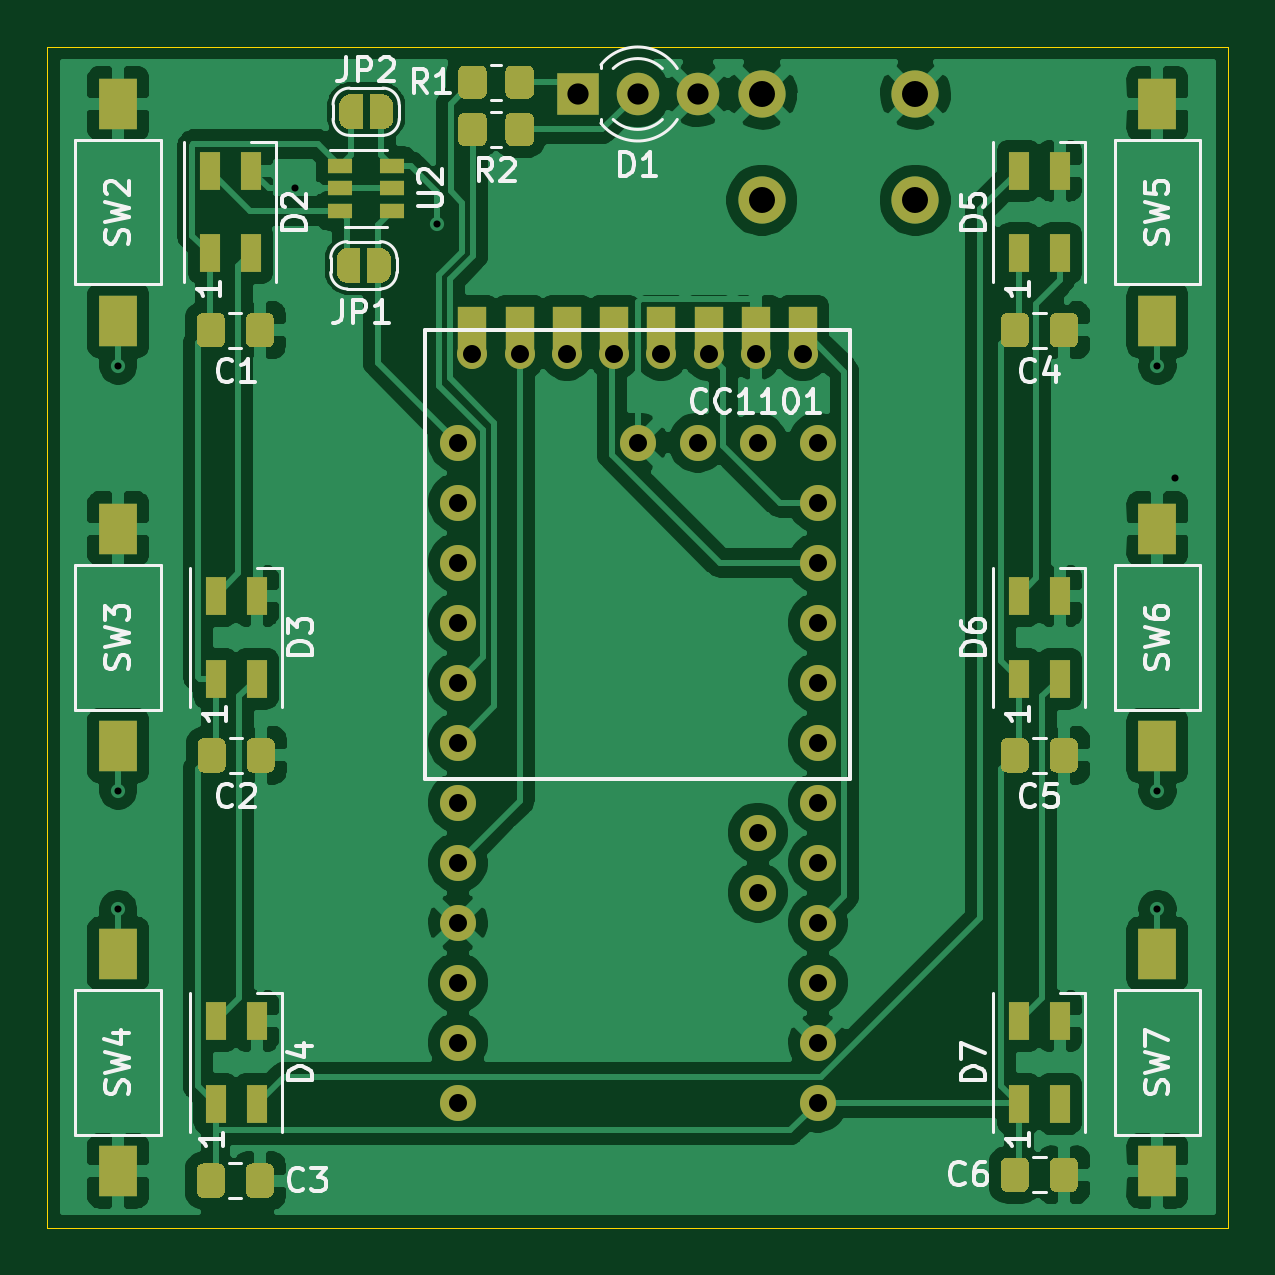
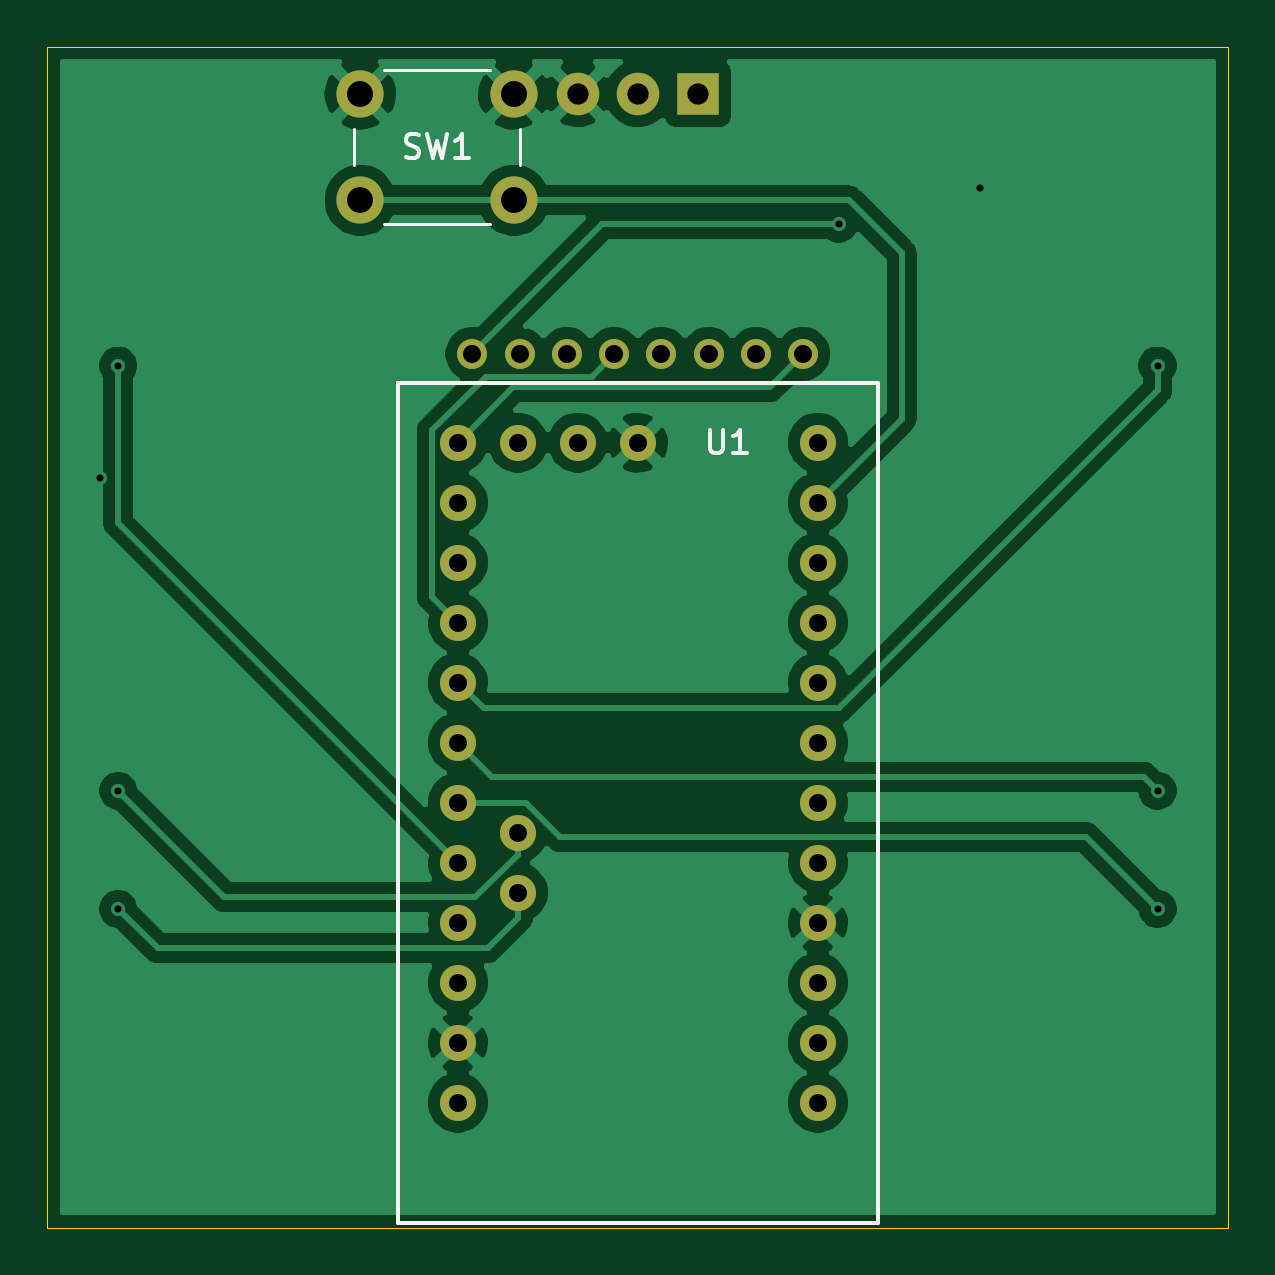
Circuit board: 11 layer files. Board 50.0 x 50.0 mm.
- bottom_copper: HB-RC-6-PBU-LED_328-B_Cu.gbr (69647 bytes)
- bottom_mask: HB-RC-6-PBU-LED_328-B_Mask.gbr (1900 bytes)
- paste: HB-RC-6-PBU-LED_328-B_Paste.gbr (485 bytes)
- bottom_silk: HB-RC-6-PBU-LED_328-B_SilkS.gbr (2289 bytes)
- outline: HB-RC-6-PBU-LED_328-Edge_Cuts.gbr (730 bytes)
- top_copper: HB-RC-6-PBU-LED_328-F_Cu.gbr (169062 bytes)
- top_mask: HB-RC-6-PBU-LED_328-F_Mask.gbr (14221 bytes)
- paste: HB-RC-6-PBU-LED_328-F_Paste.gbr (7953 bytes)
- top_silk: HB-RC-6-PBU-LED_328-F_SilkS.gbr (26982 bytes)
- drill: HB-RC-6-PBU-LED_328-NPTH.drl (282 bytes)
- drill: HB-RC-6-PBU-LED_328-PTH.drl (1207 bytes)

=== bottom_copper: HB-RC-6-PBU-LED_328-B_Cu.gbr (69647 bytes, source omitted) ===
=== bottom_mask: HB-RC-6-PBU-LED_328-B_Mask.gbr ===
%TF.GenerationSoftware,KiCad,Pcbnew,(5.1.9)-1*%
%TF.CreationDate,2021-04-07T01:06:44+02:00*%
%TF.ProjectId,HB-RC-6-PBU-LED_328,48422d52-432d-4362-9d50-42552d4c4544,rev?*%
%TF.SameCoordinates,Original*%
%TF.FileFunction,Soldermask,Bot*%
%TF.FilePolarity,Negative*%
%FSLAX46Y46*%
G04 Gerber Fmt 4.6, Leading zero omitted, Abs format (unit mm)*
G04 Created by KiCad (PCBNEW (5.1.9)-1) date 2021-04-07 01:06:44*
%MOMM*%
%LPD*%
G01*
G04 APERTURE LIST*
%ADD10C,2.000000*%
%ADD11C,1.524000*%
%ADD12O,1.270000X1.270000*%
%ADD13C,1.270000*%
%ADD14C,1.800000*%
%ADD15R,1.800000X1.800000*%
G04 APERTURE END LIST*
D10*
%TO.C,SW1*%
X140250000Y-72000000D03*
X140250000Y-76500000D03*
X146750000Y-72000000D03*
X146750000Y-76500000D03*
%TD*%
D11*
%TO.C,U1*%
X127380000Y-114700000D03*
X127380000Y-112160000D03*
X127380000Y-109620000D03*
X127380000Y-107080000D03*
X127380000Y-104540000D03*
X127380000Y-102000000D03*
X127380000Y-99460000D03*
X127380000Y-96920000D03*
X127380000Y-94380000D03*
X127380000Y-91840000D03*
X127380000Y-89300000D03*
X127380000Y-86760000D03*
X142620000Y-86760000D03*
X142620000Y-89300000D03*
X142620000Y-91840000D03*
X142620000Y-94380000D03*
X142620000Y-96920000D03*
X142620000Y-99460000D03*
X142620000Y-102000000D03*
X142620000Y-104540000D03*
X142620000Y-107080000D03*
X142620000Y-109620000D03*
X142620000Y-112160000D03*
X142620000Y-114700000D03*
X140080000Y-103270000D03*
X140080000Y-105810000D03*
X140080000Y-86760000D03*
X137540000Y-86760000D03*
X135000000Y-86760000D03*
%TD*%
D12*
%TO.C,IC1*%
X142000000Y-83000000D03*
X140000000Y-83000000D03*
D13*
X138000000Y-83000000D03*
X136000000Y-83000000D03*
X134000000Y-83000000D03*
X132000000Y-83000000D03*
X130000000Y-83000000D03*
X128000000Y-83000000D03*
%TD*%
D14*
%TO.C,D1*%
X137540000Y-72000000D03*
X135000000Y-72000000D03*
D15*
X132460000Y-72000000D03*
%TD*%
M02*

=== paste: HB-RC-6-PBU-LED_328-B_Paste.gbr ===
%TF.GenerationSoftware,KiCad,Pcbnew,(5.1.9)-1*%
%TF.CreationDate,2021-04-07T01:06:44+02:00*%
%TF.ProjectId,HB-RC-6-PBU-LED_328,48422d52-432d-4362-9d50-42552d4c4544,rev?*%
%TF.SameCoordinates,Original*%
%TF.FileFunction,Paste,Bot*%
%TF.FilePolarity,Positive*%
%FSLAX46Y46*%
G04 Gerber Fmt 4.6, Leading zero omitted, Abs format (unit mm)*
G04 Created by KiCad (PCBNEW (5.1.9)-1) date 2021-04-07 01:06:44*
%MOMM*%
%LPD*%
G01*
G04 APERTURE LIST*
G04 APERTURE END LIST*
M02*

=== bottom_silk: HB-RC-6-PBU-LED_328-B_SilkS.gbr ===
%TF.GenerationSoftware,KiCad,Pcbnew,(5.1.9)-1*%
%TF.CreationDate,2021-04-07T01:06:44+02:00*%
%TF.ProjectId,HB-RC-6-PBU-LED_328,48422d52-432d-4362-9d50-42552d4c4544,rev?*%
%TF.SameCoordinates,Original*%
%TF.FileFunction,Legend,Bot*%
%TF.FilePolarity,Positive*%
%FSLAX46Y46*%
G04 Gerber Fmt 4.6, Leading zero omitted, Abs format (unit mm)*
G04 Created by KiCad (PCBNEW (5.1.9)-1) date 2021-04-07 01:06:44*
%MOMM*%
%LPD*%
G01*
G04 APERTURE LIST*
%ADD10C,0.120000*%
%ADD11C,0.150000*%
G04 APERTURE END LIST*
D10*
%TO.C,SW1*%
X140000000Y-75000000D02*
X140000000Y-73500000D01*
X141250000Y-71000000D02*
X145750000Y-71000000D01*
X147000000Y-73500000D02*
X147000000Y-75000000D01*
X145750000Y-77500000D02*
X141250000Y-77500000D01*
D11*
%TO.C,U1*%
X124840000Y-84220000D02*
X145160000Y-84220000D01*
X145160000Y-84220000D02*
X145160000Y-119780000D01*
X145160000Y-119780000D02*
X124840000Y-119780000D01*
X124840000Y-119780000D02*
X124840000Y-84220000D01*
%TO.C,SW1*%
X144833333Y-74654761D02*
X144690476Y-74702380D01*
X144452380Y-74702380D01*
X144357142Y-74654761D01*
X144309523Y-74607142D01*
X144261904Y-74511904D01*
X144261904Y-74416666D01*
X144309523Y-74321428D01*
X144357142Y-74273809D01*
X144452380Y-74226190D01*
X144642857Y-74178571D01*
X144738095Y-74130952D01*
X144785714Y-74083333D01*
X144833333Y-73988095D01*
X144833333Y-73892857D01*
X144785714Y-73797619D01*
X144738095Y-73750000D01*
X144642857Y-73702380D01*
X144404761Y-73702380D01*
X144261904Y-73750000D01*
X143928571Y-73702380D02*
X143690476Y-74702380D01*
X143500000Y-73988095D01*
X143309523Y-74702380D01*
X143071428Y-73702380D01*
X142166666Y-74702380D02*
X142738095Y-74702380D01*
X142452380Y-74702380D02*
X142452380Y-73702380D01*
X142547619Y-73845238D01*
X142642857Y-73940476D01*
X142738095Y-73988095D01*
%TO.C,U1*%
X131951904Y-86212380D02*
X131951904Y-87021904D01*
X131904285Y-87117142D01*
X131856666Y-87164761D01*
X131761428Y-87212380D01*
X131570952Y-87212380D01*
X131475714Y-87164761D01*
X131428095Y-87117142D01*
X131380476Y-87021904D01*
X131380476Y-86212380D01*
X130380476Y-87212380D02*
X130951904Y-87212380D01*
X130666190Y-87212380D02*
X130666190Y-86212380D01*
X130761428Y-86355238D01*
X130856666Y-86450476D01*
X130951904Y-86498095D01*
%TD*%
M02*

=== outline: HB-RC-6-PBU-LED_328-Edge_Cuts.gbr ===
%TF.GenerationSoftware,KiCad,Pcbnew,(5.1.9)-1*%
%TF.CreationDate,2021-04-07T01:06:44+02:00*%
%TF.ProjectId,HB-RC-6-PBU-LED_328,48422d52-432d-4362-9d50-42552d4c4544,rev?*%
%TF.SameCoordinates,Original*%
%TF.FileFunction,Profile,NP*%
%FSLAX46Y46*%
G04 Gerber Fmt 4.6, Leading zero omitted, Abs format (unit mm)*
G04 Created by KiCad (PCBNEW (5.1.9)-1) date 2021-04-07 01:06:44*
%MOMM*%
%LPD*%
G01*
G04 APERTURE LIST*
%TA.AperFunction,Profile*%
%ADD10C,0.050000*%
%TD*%
G04 APERTURE END LIST*
D10*
X110000000Y-120000000D02*
X110000000Y-70000000D01*
X160000000Y-120000000D02*
X110000000Y-120000000D01*
X160000000Y-70000000D02*
X160000000Y-120000000D01*
X110000000Y-70000000D02*
X160000000Y-70000000D01*
M02*

=== top_copper: HB-RC-6-PBU-LED_328-F_Cu.gbr (169062 bytes, source omitted) ===
=== top_mask: HB-RC-6-PBU-LED_328-F_Mask.gbr (14221 bytes, source omitted) ===
=== paste: HB-RC-6-PBU-LED_328-F_Paste.gbr (7953 bytes, source omitted) ===
=== top_silk: HB-RC-6-PBU-LED_328-F_SilkS.gbr (26982 bytes, source omitted) ===
=== drill: HB-RC-6-PBU-LED_328-NPTH.drl ===
M48
; DRILL file {KiCad (5.1.9)-1} date 04/07/21 01:06:46
; FORMAT={-:-/ absolute / inch / decimal}
; #@! TF.CreationDate,2021-04-07T01:06:46+02:00
; #@! TF.GenerationSoftware,Kicad,Pcbnew,(5.1.9)-1
; #@! TF.FileFunction,NonPlated,1,2,NPTH
FMAT,2
INCH
%
G90
G05
T0
M30

=== drill: HB-RC-6-PBU-LED_328-PTH.drl ===
M48
; DRILL file {KiCad (5.1.9)-1} date 04/07/21 01:06:46
; FORMAT={-:-/ absolute / inch / decimal}
; #@! TF.CreationDate,2021-04-07T01:06:46+02:00
; #@! TF.GenerationSoftware,Kicad,Pcbnew,(5.1.9)-1
; #@! TF.FileFunction,Plated,1,2,PTH
FMAT,2
INCH
T1C0.0118
T2C0.0300
T3C0.0354
T4C0.0433
%
G90
G05
T1
X4.4488Y-3.2874
X4.4488Y-3.9961
X4.4488Y-4.1929
X4.7441Y-2.9921
X4.9803Y-3.0512
X6.1811Y-3.2874
X6.1811Y-3.9961
X6.1811Y-4.1929
X6.2106Y-3.4744
T2
X5.015Y-3.4157
X5.015Y-3.5157
X5.015Y-3.6157
X5.015Y-3.7157
X5.015Y-3.8157
X5.015Y-3.9157
X5.015Y-4.0157
X5.015Y-4.1157
X5.015Y-4.2157
X5.015Y-4.3157
X5.015Y-4.4157
X5.015Y-4.5157
X5.0394Y-3.2677
X5.1181Y-3.2677
X5.1969Y-3.2677
X5.2756Y-3.2677
X5.315Y-3.4157
X5.3543Y-3.2677
X5.415Y-3.4157
X5.4331Y-3.2677
X5.5118Y-3.2677
X5.515Y-3.4157
X5.515Y-4.0657
X5.515Y-4.1657
X5.5906Y-3.2677
X5.615Y-3.4157
X5.615Y-3.5157
X5.615Y-3.6157
X5.615Y-3.7157
X5.615Y-3.8157
X5.615Y-3.9157
X5.615Y-4.0157
X5.615Y-4.1157
X5.615Y-4.2157
X5.615Y-4.3157
X5.615Y-4.4157
X5.615Y-4.5157
T3
X5.215Y-2.8346
X5.315Y-2.8346
X5.415Y-2.8346
T4
X5.5217Y-2.8346
X5.5217Y-3.0118
X5.7776Y-2.8346
X5.7776Y-3.0118
T0
M30

